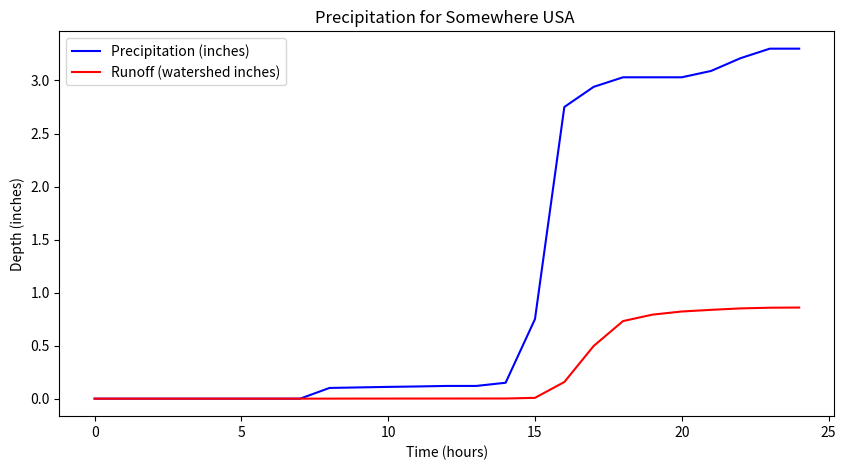

This figure's Python source:
#!/usr/bin/env python
# coding: utf-8

# # <font color=darkblue>Solution Sketch Exam 1 </font>
# 
# [redacted]
# 
# **RBRRRRRRR**
# 
# ___
# 
# ## Purpose : 
# Demonstrate ability to apply hydrologic and problem solving principles with respect to water balance, watershed delineation and measurements, and precipitation and streamflow.
# 

# ---
# 
# ### Problem 1 Water Budget Concepts
# 
# A river reach has an initial inflow of 350 cfs and an initial outflow of 285 cfs.  90 minutes later the inflow and outflow are 250 cfs and 200 cfs, respectively, and the volume in storage is 10.8 acre-ft. Determine:
# 
# 1. The change in storage over the 90 minute interval, and
# 2. The initial storage volume

# In[1]:


# solution here - use lesson02 script
# prototype function
def newS(t0,t1,I0,I1,O0,O1,S0):
    Ibar = 0.5*(I0 + I1)
    Obar = 0.5*(O0 + O1)
    dsdt = Ibar - Obar
    dsdt = dsdt*3600/43560 # convert to correct units
    deltat = t1-t0
    DS   = dsdt*deltat
    newS   = S0+DS
    return(newS)
# input values
t0 = 0 # hrs
t1 = 1.5 # hrs
I0 = 350 # cfs
I1 = 250 # cfs
O0 = 285 # cfs
O1 = 200 # cfs
S0 = 3.67 # acre-ft <<< Change this until storage out is 10.8
# echo inputs
print("Begin Time",t0," hours")
print("End Time",t1," hours")
print("Inflow at Begin Time",I0," cfs")
print("Inflow at End Time",I1," cfs")
print("Outflow at Begin Time",O0," cfs")
print("Outflow at End Time",O1," cfs")
print("Storage at Begin Time",S0," acre-feet")
S1   = newS(t0,t1,I0,I1,O0,O1,S0) # get new storage
# output results
print("Storage at End Time",round(S1,2)," acre-feet")


# ---
# 
# ### Problem 2 Volume and Flow Concepts
# 
# 1. If water flows past an observation location at 1.0 cubic feet per second, for one hour, what incremental volume in cubic feet has passed the observation location?
# 2. If a basin has a surface area of 1 acre, and water is uniformily ponded at a depth of 1 foot, what is the total volume of water in cubic feet?
# 3. A reservoir with a constant surface area of 500 acres has an evaporation rate of 3.6 inches per day. The average outflow from the reservoir is 50 cubic feet per second, what is the change in water level in one day?

# In[2]:


# solution here
flowrate = 1.0 #cfs
duration = 1.0 #hour
totalvolume = flowrate*duration*(3600/1) # convert hour to seconds - totalvolume is in ft^3
print("Volume past observation point in 1 hour is ",round(totalvolume,3)," cubic feet")
area = 1 #acre
depth = 1 #foot
storedvolume = area*depth*(43560/1) #convert acre to sq. feet for volume in cubic feet
print("Volume in Basin is ",round(storedvolume,3)," cubic feet")
area = 500 #acres
evap = 3.6 #inches/day
loss = area*evap*(1/12)*(43560/1) # convert inches to feet, acres to sq. feet - result is in cubic feet per day 
flowrate = 50.0 #cfs
duration = 24.0 #hour
totalflow = flowrate*duration*(3600/1) # convert hour to seconds - totalvolume is in ft^3/day
deltah = (loss + totalflow)/(area*(43560/1))
print("Daily Water Level Change is ",round(deltah,3)," feet")


# ---
# 
# ### Problem 3. Watershed Metrics
# 
# Figure 1 is a topographic map of a small drainage basin. The drawn contour interval is
# 20 feet. Many of the contours are labeled. A culvert structure is located on the Eastern
# portion of the basin, near the outlet shown on Figure 3. 
# <figure align="center">
# <!--<img src="./topoMap.png" width="500" > -->
# <img src="http://54.243.252.9/ce-3354-webroot/4-Exams/EX1/topoMap.png" width="700" >
# <figcaption>Figure 1. Topographic Map of a portion of the Earth. Elevations and linear distances are in
# f eet. North (by convention) is up. </figcaption>
# </figure>
# 
# The red line is a highway alignment, beneath which the culvert structure is placed. Figure 2 is a photograph
# of the culvert system that is comprised of 4-parallel , 4-foot diameter, 100-foot long
# culverts. The lowest portion of the road near the culverts is at elevation 595 feet. The
# culverts are laid on a dimensionless slope of 0.02.
# <figure align="center">
# <!--<img src="./culvert-system.png" width="600" > -->
# <img src="http://54.243.252.9/ce-3354-webroot/4-Exams/EX1/culvert-system.png" width="600" >
# <figcaption>Figure 2. Multiple-barrel outlet structure </figcaption>
# </figure>
# 
# The watershed is delineated and the boundary is already drawn on the map.
# 
# The water surface area when the culvert system (like a dam, with 4 holes in the wall) impounds water to a water surface elevation of $565~feet$ is zero. (Zero pool area when the WSE is at 565 feet).  Figure 3 is a schematic sketch (elevation view) of a culvert barrel.
# 
# <figure align="center">
# <!-- <img src="./CulvertSystemElevation.png" width="600" > -->
# <img src="http://54.243.252.9/ce-3354-webroot/4-Exams/EX1/CulvertSystemElevation.png" width="700" >
# <figcaption>Figure 3. Culvert system elevation view sketch </figcaption>
# </figure>
#    

# In[3]:


# solution below:


# - Estimate the basin drainage area that drains to the culvert structure.  Report the results in
#   1. Square feet,
#   2. Acres, and
#   3. Square miles
#   
#   Superimpose a grid and apply counting squares (or use software and determine distances and areas  using measuring tools.)
#   
#   ![](topogrid.png)

# In[4]:


# area
areasquare = 443556 #ft^2 interpreted from the scane in feet on the drawing
howmanysquares = 200

areaft2 = howmanysquares*areasquare

areaAc = areaft2*(1/43560) # 43560 ft^2 per acre

areaSqMi = areaAc*(1/640) # 640 acres per sq.mi.

print("Area in sq. feet : ",round(areaft2,3)," ft^2")
print("Area in acres : ",round(areaAc,3)," acres")
print("Area in sq. miles : ",round(areaSqMi,3)," sq.mi")


# <font color="red"> Numerical answers +/- 10% are "correct" </font>

# - Complete the elevation (side) view sketch of the road embankment and culvert system by indicating the missing elevations on the sketch of (show computations for the outlet elevation)
#   1. The roadway crest in feet, 
#   2. The culvert outlet elevation in feet, and
#   3. The culvert barrel length in feet.
#   
# ![](culvert-drawing-numbers.png)
# 
# <font color="red"> The "aside" balloon is FYI only , not part of an answer </font>

# - Estimate the water surface area (area of the pool on the upstream side of the road embankment) when the embankment impounds water to a water surface elevation of $590~feet$.  Show how you made the estimate.
# 
# ![](poolarea590.png)

# In[5]:


poolarea590 = (areasquare*29)*(1/43560)
print("590 Elevation Pool Area in acres : ",round(poolarea590,3)," acres")


# - Estimate the main channel length in feet. Show how you made the estimate.
# 
# The main channel traverses about 24 squares, each square has a side of 666 feet.

# In[6]:


lengthsquare = areasquare**(0.5)  # square root should give us the side
chanellength = 24 * lengthsquare # one could get fancy and use the diagional, which would be 1.4 larger
print("Main channel length in feet : ",round(chanellength,3)," feet")


# - Estimate the elevation at the most upstream portion of the main channel (where the main channel would intersect the watershed boundary), in feet.

# In[7]:


highpoint = 650 # feet


# - Estimate the elevation of the outlet point of the watershed (the culvert invert elevations).

# In[8]:


outlet = 565 #feet


# - Using these two elevation values, estimate the average watershed slope along the main channel.   Express the result in
#    1. Dimensionless slope, and 
#    2. Percent slope.

# In[9]:


slopedim = (highpoint-outlet)/chanellength
slopepercent = slopedim*100
print("Dimensionless main channel slope : ",round(slopedim,4)," --- ")
print("Percent main channel slope  : ",round(slopepercent,2)," percent")


# ---
# 
# ### Problem 4. Rainfall and Runoff Data Reduction
# 
# A tabulation of an observed storm and associated runoff for the drainage area depicted by the map in Figure 1 is listed below.  The runoff was measured at the culvert system and indicated by the blue circle on the map.
# 
# |Time (hrs)|Accumulated Rain (inches)|Observed Discharge (cfs)|Incremental Volume (ft$^3$)|Cumulative Volume (ft$^3$)|
# |---:|---:|---:|---:|---:|
# | 0|0.000|0.00|||
# |1|0.000|0.00|||
# |2|0.000|0.00|||
# |3|0.000|0.00|||
# |4|0.000|0.00|||
# |5|0.000|0.00|||
# |6|0.000|0.00|||
# |7|0.000|0.00|||
# |8|0.101|1.40|||
# |9|0.106|0.31|||
# |10|0.111|0.31|||
# |11|0.115|0.31|||
# |12|0.120|0.31|||
# |13|0.120|0.40|||
# |14|0.150|0.40|||
# |15|0.750|24.66|||
# |16|2.750|588.23|||
# |17|2.940|808.70|||
# |18|3.030|154.28|||
# |19|3.030|94.68|||
# |20|3.030|27.56|||
# |21|3.090|36.13|||
# |22|3.210|19.65|||
# |23|3.300|7.00|||
# |24|3.300|0.00|||
# 
# 
# 
# Build a Jupyter Notebook (or use Excel) to:
# 
# 1. Complete the column labeled Incremental Volume (ft$^3$). 
# 2. Complete the column labeled Cumulative Volume (ft$^3$).
# 3. Determine the total **volume** of runoff in cubic feet from the storm (e.g. the Cumulative Volume at hour 24) 
# 4. Convert the runoff volume from cubic feet into watershed feet (i.e divide by the watershed area), then from watershed feet into watershed inches.  
# 5. Determine the fraction (percent) of rainfall that becomes runoff.
# 6. Plot the cumulative precipitation in inches and the cumulative runoff in watershed inches on the same plot.  Use the time for the x-axis, and the respective cumulative depths for the y-axis.  Plot precipitation in BLUE and runoff in RED.

# In[10]:


# solution here
dataframe=[[0,0.000,0.00],[1,0.000,0.00],[2,0.000,0.00],[3,0.000,0.00],[4,0.000,0.00],[5,0.000,0.00],[6,0.000,0.00],[7,0.000,0.00],[8,0.101,1.40],[9,0.106,0.31],[10,0.111,0.31],[11,0.115,0.31],[12,0.120,0.31],[13,0.120,0.40],[14,0.150,0.40],[15,0.750,24.66],[16,2.750,588.23],[17,2.940,808.70],[18,3.030,154.28],[19,3.030,94.68],[20,3.030,27.56],[21,3.090,36.13],[22,3.210,19.65],[23,3.300,7.00],[24,3.300,0.00]]
# set equivalents
time=[]
accrain=[]
obsflow=[]
for irow in range(len(dataframe)):
    time.append(dataframe[irow][0])
    accrain.append(dataframe[irow][1])
    obsflow.append(dataframe[irow][2])

incvol = [0 for i in range(len(time))]
accvol = [0 for i in range(len(time))]
accrun = [0 for i in range(len(time))]
for irow in range(1,len(dataframe)):
    incvol[irow]=0.5*(obsflow[irow]+obsflow[irow-1])*(time[irow]-time[irow-1])*3600 # convert cfs to ft3 in 1 hour - increment from end of previous hour
    accvol[irow]=incvol[irow]+accvol[irow-1]
    
print("Watershed Area",round(areaft2,3)," square feet")
print("Total Runoff Volume",accvol[-1]," cubic feet")
print("Total Runoff Depth",round(accvol[-1]/areaft2,3)," watershed feet")
print("Total Runoff Depth",round(12*accvol[-1]/areaft2,3)," watershed inches")
print("\nTotal Precipitation Volume",round(accrain[-1]*areaft2/12,3),"cubic feet")
print("Fraction of Rain that appears as runoff",round(100*accvol[-1]/(accrain[-1]*areaft2/12),1)," percent\n")

#time=[0,1,2,3,4,5,6,7,8,9,10,11,12,13,14,15,16,17,18,19,20,21,22,23,24]
increment=[0.121,0.121,0.132,0.154,0.165,0.187,0.198,0.242,0.297,0.374,0.594,4.708,1.199,0.528,0.374,0.286,0.253,0.209,0.176,0.154,0.132,0.132,0.132,0.132,0]
accumulate=[0 for i in range(len(time))]


print("Time (hrs)|","ACC RAIN (in.)|","FLOW (cfs)|","INC VOL (ft^3)|","ACC VOL (ft^3)|","ACC RUNOFF (inches)|")
for i in range(0,len(time)):
    accrun[i] = 12*accvol[i]/areaft2

    print(" %4.1f      |  %4.2f        |  %6.2f   |  %10.2f   |  %10.2f   |%10.2f   |"%(time[i],accrain[i],obsflow[i],incvol[i],accvol[i],12*accvol[i]/areaft2))

import matplotlib.pyplot as plt # the python plotting library
plottitle ='Precipitation for Somewhere USA ' 
mydata = plt.figure(figsize = (10,5)) # build a square drawing canvass from figure class
plt.plot(time, accrain, c='blue',drawstyle='default') # step plot
plt.plot(time, accrun, c='red',drawstyle='default') # step plot
plt.xlabel('Time (hours)')
plt.ylabel('Depth (inches)')
plt.legend(['Precipitation (inches)','Runoff (watershed inches)'])
plt.title(plottitle)
plt.show()


# In[ ]:




